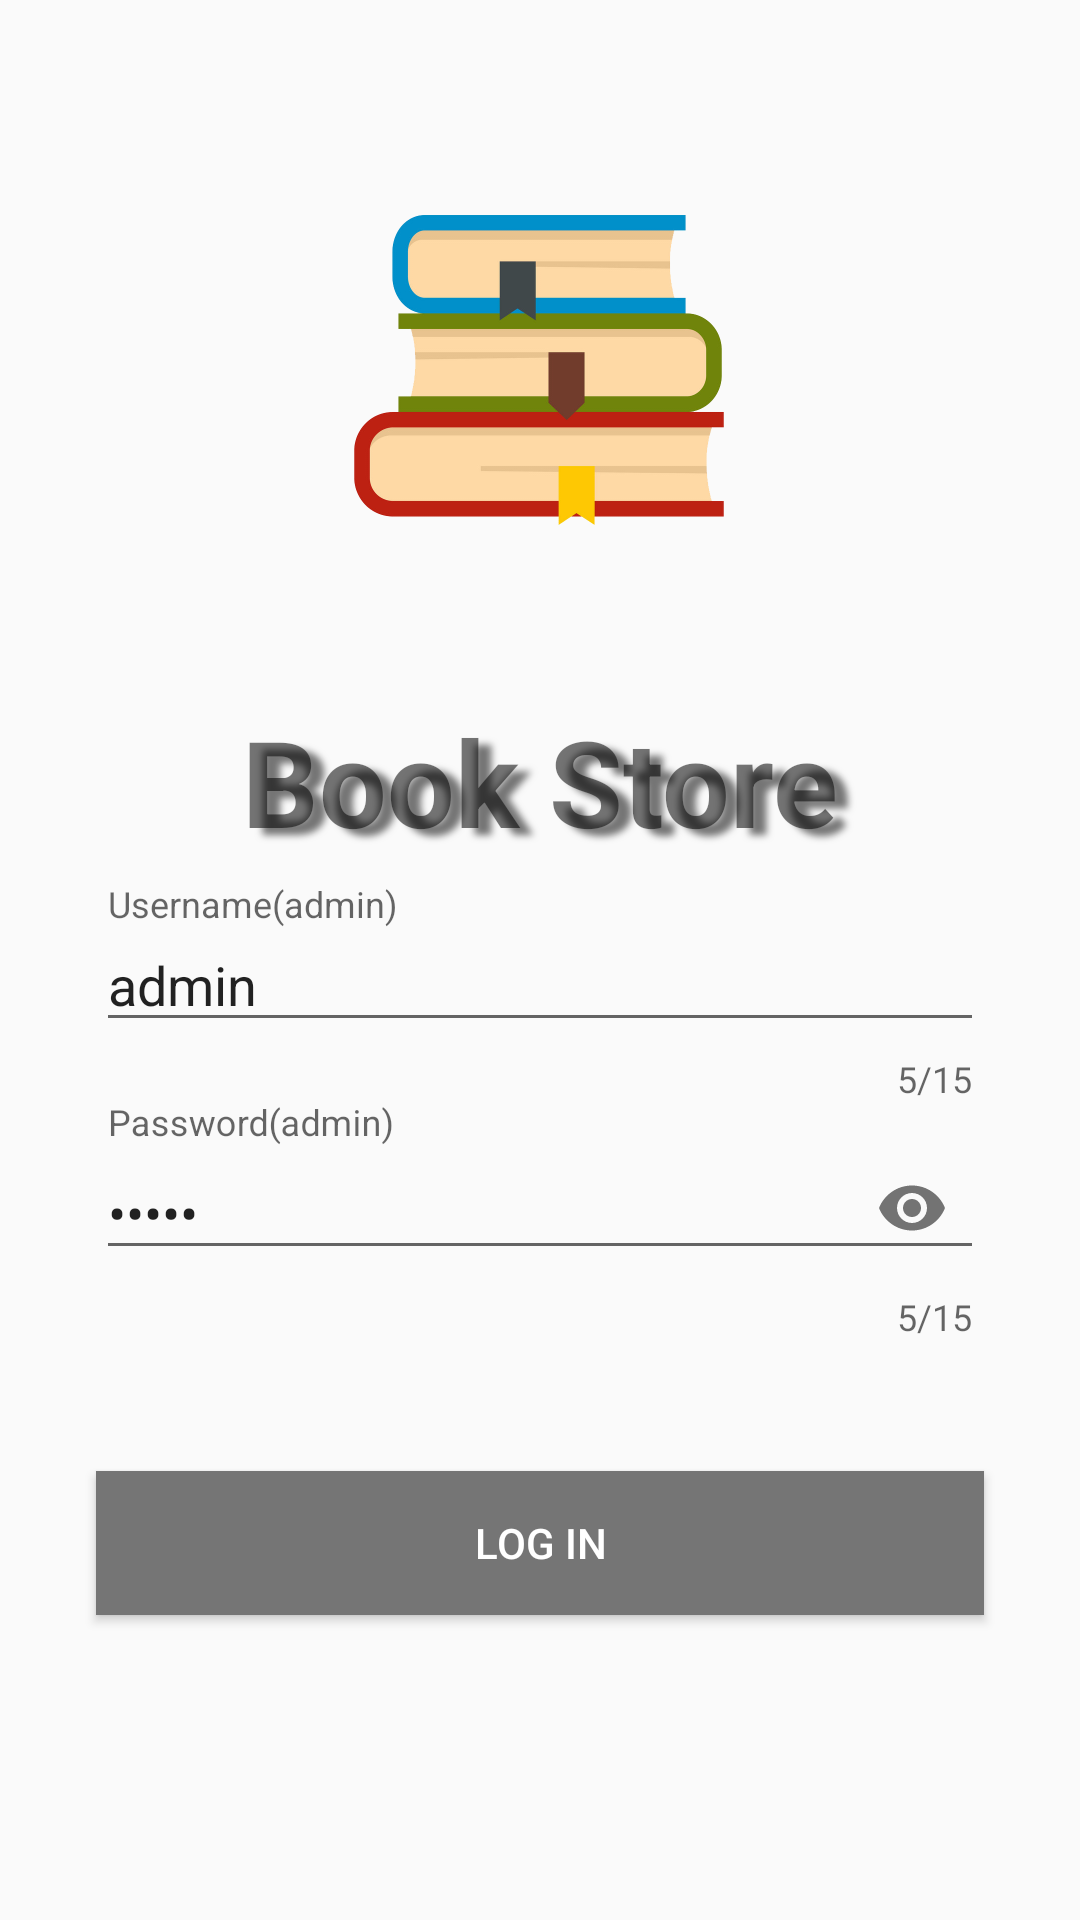

Reconstruct the res/layout file that produces this screen, plus the resources it refers to.
<!-- AndroidManifest.xml: application theme AppTheme -->
<!-- res/layout/activity_login_acitivi.xml -->
<?xml version="1.0" encoding="utf-8"?>
<androidx.constraintlayout.widget.ConstraintLayout xmlns:android="http://schemas.android.com/apk/res/android"
    xmlns:app="http://schemas.android.com/apk/res-auto"
    xmlns:tools="http://schemas.android.com/tools"
    android:layout_width="match_parent"
    android:layout_height="match_parent"
    android:orientation="vertical"
    android:padding="16dp"
    tools:context=".LoginAcitivity">

    <ImageView
        android:id="@+id/imageView2"
        android:layout_width="180dp"
        android:layout_height="180dp"
        android:layout_marginTop="24dp"
        android:src="@drawable/iconbook"
        app:layout_constraintEnd_toEndOf="parent"
        app:layout_constraintHorizontal_bias="0.497"
        app:layout_constraintStart_toStartOf="parent"
        app:layout_constraintTop_toTopOf="parent" />

    <TextView
        android:layout_width="0dp"
        android:layout_height="wrap_content"
        android:gravity="center"
        android:shadowColor="@color/colorPrimary"
        android:shadowDx="13"
        android:shadowDy="7"
        android:shadowRadius="6"
        android:text="@string/appname"
        android:textSize="40dp"
        android:textStyle="bold"
        app:layout_constraintBottom_toBottomOf="parent"
        app:layout_constraintEnd_toEndOf="parent"
        app:layout_constraintStart_toStartOf="parent"
        app:layout_constraintTop_toBottomOf="@+id/imageView2"
        app:layout_constraintVertical_bias="0.039" />

    <com.google.android.material.textfield.TextInputLayout
        android:id="@+id/textInputLayout"
        android:layout_width="match_parent"
        android:layout_height="wrap_content"

        android:layout_marginStart="16dp"
        android:layout_marginEnd="16dp"
        app:counterEnabled="true"
        app:counterMaxLength="15"
        app:errorEnabled="true"
        app:layout_constraintBottom_toBottomOf="parent"
        app:layout_constraintEnd_toEndOf="parent"
        app:layout_constraintStart_toStartOf="parent"
        app:layout_constraintTop_toBottomOf="@+id/imageView2"
        app:layout_constraintVertical_bias="0.226">

        <EditText
            android:text="@string/user"
            android:id="@+id/text_input_account"
            android:layout_width="match_parent"
            android:layout_height="wrap_content"
            android:hint="@string/hint_account"
            android:textSize="18dp" />

    </com.google.android.material.textfield.TextInputLayout>

    <com.google.android.material.textfield.TextInputLayout
        android:id="@+id/textInputLayout2"
        android:layout_width="match_parent"
        android:layout_height="wrap_content"
        android:layout_marginStart="16dp"
        android:layout_marginEnd="16dp"
        app:counterEnabled="true"
        app:passwordToggleEnabled="true"
        app:counterMaxLength="15"
        app:errorEnabled="true"
        app:layout_constraintEnd_toEndOf="parent"
        app:layout_constraintHorizontal_bias="0.0"
        app:layout_constraintStart_toStartOf="parent"

        app:layout_constraintTop_toBottomOf="@+id/textInputLayout">

        <EditText
            android:text="@string/user"
            android:id="@+id/text_input_password"
            android:layout_width="match_parent"
            android:layout_height="wrap_content"
            android:inputType="textPassword"
            android:hint="@string/hint_password" />
    </com.google.android.material.textfield.TextInputLayout>

    <Button
        android:id="@+id/btnLogin"
        android:enabled="true"
        android:layout_width="match_parent"
        android:layout_height="wrap_content"
        android:layout_marginStart="16dp"
        android:layout_marginTop="16dp"
        android:layout_marginEnd="16dp"
        android:background="@color/colorPrimary"
        android:onClick="openMain"
        android:text="@string/button_login"
        android:textColor="@color/white"
        app:layout_constraintBottom_toBottomOf="parent"
        app:layout_constraintEnd_toEndOf="parent"
        app:layout_constraintStart_toStartOf="parent"
        app:layout_constraintTop_toBottomOf="@+id/textInputLayout2"
        app:layout_constraintVertical_bias="0.243" />


</androidx.constraintlayout.widget.ConstraintLayout>
<!-- resources referenced by this layout -->
<resources>
  <color name="colorPrimary">#757575</color>
  <color name="white">#FFFFFF</color>
  <!-- drawable iconbook: png bitmap (drawable-xxhdpi, 58593 bytes) -->
  <string name="appname">Book Store</string>
  <string name="button_login">LOG IN</string>
  <string name="hint_account">Username(admin)</string>
  <string name="hint_password">Password(admin)</string>
  <string name="user">admin</string>
  <style name="AppTheme" parent="Theme.AppCompat.Light.DarkActionBar">
          
          <item name="colorPrimary">@color/colorPrimary</item>
          <item name="colorPrimaryDark">@color/colorPrimaryDark</item>
          <item name="colorAccent">@color/colorAccent</item>
      </style>
  <color name="colorPrimaryDark">#a4a4a4</color>
  <color name="colorAccent">#494949</color>
</resources>
